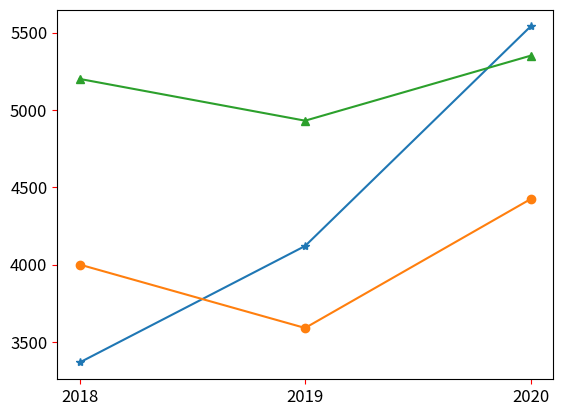

Write Python code to recreate this figure.
import matplotlib.pyplot as plt

Benz = [3367, 4120, 5539]               # Benz線條
BMW = [4000, 3590, 4423]                # BMW線條
Lexus = [5200, 4930, 5350]              # Lexus線條

seq = [2018, 2019, 2020]                # 年度
plt.xticks(seq)                         # 設定x軸刻度
plt.plot(seq, Benz, '-*', seq, BMW, '-o', seq, Lexus, '-^')   

plt.tick_params(axis='both', labelsize=12, color='red')

plt.show()
